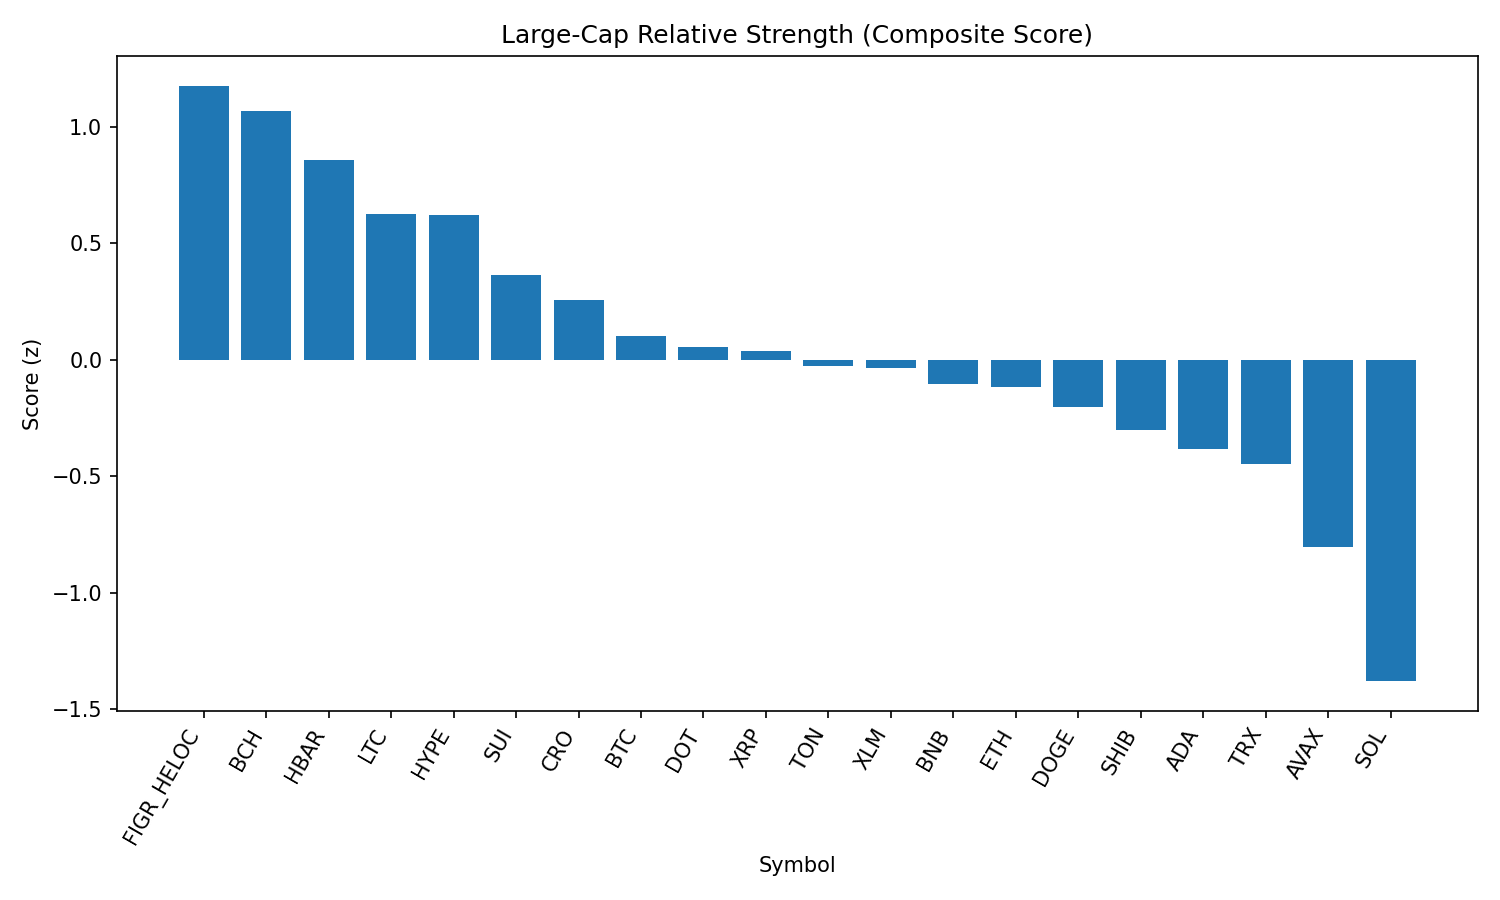

Data behind this chart, as committed beside it:
rank, name, symbol, price, pct_1h, pct_24h, pct_7d, pct_1h_vs_btc, pct_24h_vs_btc, pct_7d_vs_btc, market_cap_rank, market_cap, volume_usd, score
1, Figure Heloc, FIGR_HELOC, 1.034, 9.67330259013189e-06, 3.687, 3.487, 0.2618, 2.31, 1.421, 16, 12658973989, 215385943, 1.177
2, Bitcoin Cash, BCH, 596.7, 0.126, 1.707, 10.61, 0.3877, 0.3298, 8.54, 20, 11890197300, 360442799, 1.068
3, Hedera, HBAR, 0.22, 0.4357, 2.307, -3.873, 0.6974, 0.9295, -5.939, 25, 9304291803, 219517577, 0.8593
4, Litecoin, LTC, 113.1, 0.03548, 1.869, 3.297, 0.2972, 0.4917, 1.231, 28, 8615629258, 409139077, 0.6252
5, Hyperliquid, HYPE, 46.13, 0.3587, 0.6097, 3.653, 0.6204, -0.7675, 1.586, 18, 12489154674, 270994814, 0.6223
6, Sui, SUI, 3.38, -0.1337, 1.964, 1.546, 0.1281, 0.5869, -0.52, 19, 12040010225, 748409335, 0.3634
7, Cronos, CRO, 0.27, 0.971, -0.5136, -10.13, 1.233, -1.891, -12.2, 26, 9041848735, 123388830, 0.2559
8, Bitcoin, BTC, 112330, -0.2617, 1.377, 2.066, 0.0, 0.0, 0.0, 1, 2237364649266, 42834950319, 0.1044
9, Polkadot, DOT, 3.82, -0.1417, 1.312, -0.1205, 0.12, -0.06515, -2.187, 35, 5813187533, 156689531, 0.05473
10, XRP, XRP, 2.85, 0.1745, 0.1081, -0.4084, 0.4363, -1.269, -2.475, 3, 169298227173, 4594028068, 0.03763
11, Toncoin, TON, 3.12, 0.1276, -0.2683, 1.908, 0.3894, -1.646, -0.1578, 30, 8020021402, 119425020, -0.02615
12, Stellar, XLM, 0.3627, -0.1208, 1.092, -0.9791, 0.1409, -0.2855, -3.045, 22, 11503299254, 153886704, -0.03678
13, BNB, BNB, 849.4, 0.07124, 0.1814, -1.03, 0.333, -1.196, -3.096, 5, 118197065244, 850995231, -0.1027
14, Ethereum, ETH, 4396, -0.08858, 0.1737, 1.392, 0.1732, -1.204, -0.674, 2, 530593389015, 31209799955, -0.1157
15, Dogecoin, DOGE, 0.2164, -0.1879, 0.5636, 0.5753, 0.07387, -0.8136, -1.491, 9, 32635909655, 1439217504, -0.2005
16, Shiba Inu, SHIB, 1.227e-05, -0.1902, 0.3852, -0.1226, 0.07151, -0.992, -2.189, 31, 7230258884, 150497785, -0.3005
17, Cardano, ADA, 0.8255, -0.3478, 0.7651, -0.4663, -0.08609, -0.6121, -2.532, 11, 30101537860, 1119992658, -0.3812
18, TRON, TRX, 0.337, -0.03536, -0.4371, -1.411, 0.2264, -1.814, -3.477, 10, 31888987885, 779820705, -0.4479
19, Avalanche, AVAX, 24.67, -0.4671, -0.4725, 1.78, -0.2053, -1.85, -0.2867, 23, 10408563442, 505454139, -0.8022
20, Solana, SOL, 205.5, -0.6297, -1.125, -1.739, -0.3679, -2.502, -3.805, 6, 111118605362, 5727345876, -1.379
21, Chainlink, LINK, 22.79, -0.3866, -1.901, -3.352, -0.1248, -3.278, -5.418, 13, 15439494451, 982136385, -1.437
